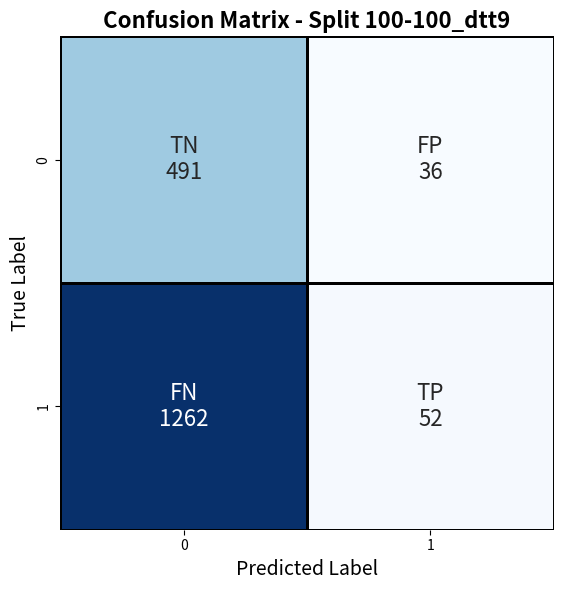

This chart was generated by the following Python code: (Note: this script raises an exception after producing the figure.)
import matplotlib.pyplot as plt
import numpy as np
import seaborn as sns

def get_input_variables():
    # Input data
    precision = [0.6729435324668884, 0.6633639335632324, 0.6574478149414062, 0.6756756901741028]
    recall = [0.9430555701255798, 0.953125, 0.9409722089767456, 0.9375]
    accuracy = [0.8081894516944885, 0.802532970905304, 0.7957128286361694, 0.8096957206726074]
    labels = ['split 50-50', 'split 60-40', 'split 80-20', 'split 90-10']

    output_path = '/home/<user>/conda/Models/forest_diffusion/output_files/plot/'
    output_file = output_path + 'train_test_kepler_dr24.png'

    return precision, recall, accuracy, labels, output_file


def plot_confmat(confusion_matrix, label_matrix, split, output_file):
    # Create the heatmap with larger text size in the cells
    plt.figure(figsize=(6, 6))
    sns.heatmap(confusion_matrix, annot=label_matrix, fmt='', cmap='Blues', cbar=False, square=True, linewidths=1, linecolor='black', annot_kws={"size": 16})

    # Add title and labels
    plt.title('Confusion Matrix - Split ' + split, fontsize=16, fontweight='bold')
    plt.xlabel('Predicted Label', fontsize=14)
    plt.ylabel('True Label', fontsize=14)

    # Show plot
    plt.tight_layout()
    plt.savefig(output_file, dpi=1200)



def plot_evaluation_metrics(precision, recall, accuracy, labels, output_file):
    # Set the style
    plt.style.use('seaborn-darkgrid')

    # Create a figure and axis
    fig, ax = plt.subplots(figsize=(8, 6))

    # Plot each metric with improved visuals
    ax.plot(labels, precision, label='Precision', marker='o', markersize=8, linestyle='-', color='blue', linewidth=2)
    ax.plot(labels, recall, label='Recall', marker='s', markersize=8, linestyle='--', color='green', linewidth=2)
    ax.plot(labels, accuracy, label='Accuracy', marker='^', markersize=8, linestyle='-.', color='red', linewidth=2)

    # Add title and labels with enhanced fonts
    ax.set_title('Model Metrics across Different Data Splits', fontsize=16, fontweight='bold')
    ax.set_xlabel('Data Splits', fontsize=14)
    ax.set_ylabel('Score', fontsize=14)

    # Add legend with a frame and better positioning
    ax.legend(loc='lower right', fontsize=12, frameon=True, shadow=True)

    # Rotate x-axis labels and improve layout
    plt.xticks(rotation=45, fontsize=12)
    plt.yticks(fontsize=12)
    plt.tight_layout()

    # Show the plot
    plt.savefig(output_file, dpi=1200)


def main_confmat():
    train_split = '100'
    test_split = '100_dtt9'
    split = train_split+'-'+test_split
    # Confusion matrix values
    tn = 491
    fp = 36
    fn = 1262
    tp = 52
    confusion_matrix = np.array([[tn, fp],
        [ fn, tp]])
    # Labels for the heatmap
    label_matrix = np.array([[f'TN\n{tn}', f'FP\n{fp}'],[f'FN\n{fn}', f'TP\n{tp}']])
    output_path = '/home/<user>/conda/Models/forest_diffusion/output_files/plot/'
    output_file = output_path + 'confmat_kepler_dr25_train'+train_split+'_test'+test_split+'.png'
    plot_confmat(confusion_matrix, label_matrix, split, output_file)

if __name__ == '__main__':
    main_confmat()
    #precision, recall, accuracy, labels, output_file = get_input_variables()
    #plot_evaluation_metrics(precision, recall, accuracy, labels, output_file)